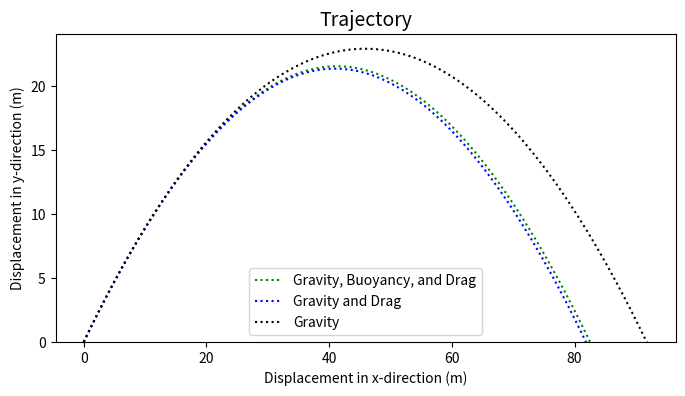

The matplotlib source for this figure:
# import numpy as np
# import matplotlib.pyplot as plt
# import matplotlib.animation as animation
#
# x = np.linspace(0, 10, 100)
# y = np.sin(x)
#
# fig, ax = plt.subplots()
# line, = ax.plot(x, y, color='k')
# a = 5
# ax.grid()
# def update(num, x, y, line):
#     line.set_data(x[:num], y[:num])
#     line.axes.axis([0, 2*a, -1, 1])
#     return line,
#
# ani = animation.FuncAnimation(fig, update, len(x), fargs=[x, y, line],
#                               interval=25, blit=False)
# ani.save('test.gif')
# plt.show()

import numpy as np
import matplotlib.pyplot as plt

def projectile(V_initial, theta, bouyancy=True, drag=True):
    g = 9.81
    m = 1
    C = 0.47
    r = 0.5
    S = np.pi*pow(r, 2)
    ro_mars = 0.0175

    time = np.linspace(0, 100, 10000)
    tof = 0.0
    dt = time[1] - time[0]
    bouy = ro_mars*g*(4/3*np.pi*pow(r, 3))
    gravity = -g * m
    V_ix = V_initial * np.cos(theta)
    V_iy = V_initial * np.sin(theta)
    v_x = V_ix
    v_y = V_iy
    r_x = 0.0
    r_y = 0.0
    r_xs = list()
    r_ys = list()
    r_xs.append(r_x)
    r_ys.append(r_y)
    # This gets a bit 'hand-wavy' but as dt -> 0 it approaches the analytical solution.
    # Just make sure you use sufficiently small dt (dt is change in time between steps)
    for t in time:
        F_x = 0.0
        F_y = 0.0
        if (bouyancy == True):
            F_y = F_y + bouy
        if (drag == True):
            F_y = F_y - 0.5*C*S*ro_mars*pow(v_y, 2)
            F_x = F_x - 0.5*C*S*ro_mars*pow(v_x, 2) * np.sign(v_y)
        F_y = F_y + gravity

        r_x = r_x + v_x * dt + (F_x / (2 * m)) * dt**2
        r_y = r_y + v_y * dt + (F_y / (2 * m)) * dt**2
        v_x = v_x + (F_x / m) * dt
        v_y = v_y + (F_y / m) * dt
        if (r_y >= 0.0):
            r_xs.append(r_x)
            r_ys.append(r_y)
        else:
            tof = t
            r_xs.append(r_x)
            r_ys.append(r_y)
            break

    return r_xs, r_ys, tof

v = 30
theta = np.pi/4

fig = plt.figure(figsize=(8,4), dpi=300)
r_xs, r_ys, tof = projectile(v, theta, True, True)
plt.plot(r_xs, r_ys, 'g:', label="Gravity, Buoyancy, and Drag")
r_xs, r_ys, tof = projectile(v, theta, False, True)
plt.plot(r_xs, r_ys, 'b:', label="Gravity and Drag")
r_xs, r_ys, tof = projectile(v, theta, False, False)
plt.plot(r_xs, r_ys, 'k:', label="Gravity")
plt.title("Trajectory", fontsize=14)
plt.xlabel("Displacement in x-direction (m)")
plt.ylabel("Displacement in y-direction (m)")
plt.ylim(bottom=0.0)
plt.legend()
plt.show()

# import numpy as np
# from scipy.integrate import odeint
# import scipy.constants as SPC
# import matplotlib.pyplot as plt
#
# V_initial = 30 # m/s
# theta = np.pi/6 # 30
# g = 3.711
# m = 1 # I assume this is your mass
# C = 0.47
# r = 0.5
# ro_mars = 0.0175
#
# t_flight = 2*(V_initial*np.sin(theta)/g)
# t = np.linspace(0, t_flight, 200)
#
# pos0 = [0, 0]
# v0 = [np.cos(theta) * V_initial, np.sin(theta)  * V_initial]
#
# def f(vector, t, C, r, ro_mars, apply_bouyancy=True, apply_resistance=True):
#     x, y, x_prime, y_prime = vector
#
#     # volume and surface
#     V = np.pi * 4/3 * r**3
#     S = np.pi*pow(r, 2)
#
#     # net weight bouyancy
#     if apply_bouyancy:
#         Fb = (ro_mars * V - m) * g *np.array([0,1])
#     else:
#         Fb = -m  * g * np.array([0,1])
#
#     # velocity vector
#     v = np.array([x_prime, y_prime])
#
#     # drag force - corrected to be updated based on current velocity
# #    Ft = -0.5*C*S*ro_mars*pow(V_initial, 2)
#     if apply_resistance:
#         Ft = -0.5*C*S*ro_mars* v *np.linalg.norm(v)
#     else:
#         Ft = np.array([0, 0])
#
#     # resulting acceleration
#     x_prime2, y_prime2 = (Fb + Ft) / m
#
#     return x_prime, y_prime, x_prime2, y_prime2
#
# sol = odeint(f, pos0 + v0 , t, args=(C, r, ro_mars))
# plt.plot(sol[:,0], sol[:, 1], 'g', label='tray')
# plt.legend(loc='best')
# plt.xlabel('x')
# plt.ylabel('y')
# plt.grid()
# plt.show()